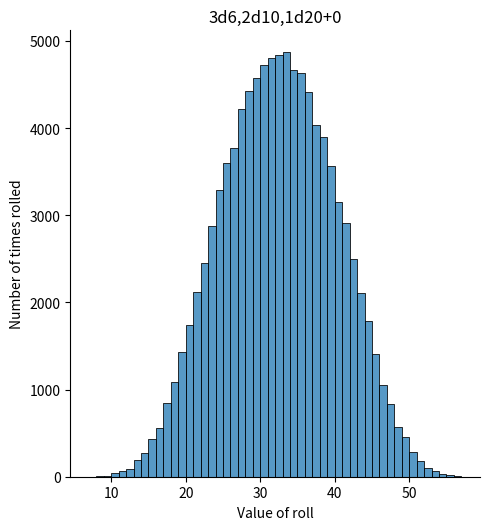

Recreate this plot in Python.
# -*- coding: utf-8 -*-
"""
Created on Sat Aug 21 16:53:55 2021

[redacted]
"""

import random
import seaborn as sns
import matplotlib.pyplot as plt
import numpy

def rollWeirdDi(dice, amount, modifier):    # A function that rolls dice in list identified as dice a number of times identified as amount plus modifier for roll
                           
    rolls = []
    
    for i in range(0,amount):
        currentRoll = 0
        for roll in dice: # For each set of die listed do the following
            
            rollList = roll.split('d') #Split number of and side of die
            
            for di in range(0, int(rollList[0])): #for every di in roll do the following
                currentRoll += (random.randint(1,int(rollList[1]))) #add a number between 1 and the highest side of di to currentRoll plus modifier
                
        rolls.append(currentRoll + modifier) #Append total to rolls[]
    
    return rolls 

def randomizeTotals(amount, minRoll, maxRoll): # A function that randomly generates a number between two other numbers x amount of times
    result = []
    for i in range(0, amount):
        result.append(random.randint(minRoll, maxRoll))
    return result
        
def disPlotRolls(rolls, dice, modifier):
    rolls.sort()
    fig = sns.displot(rolls, bins=(int(rolls[-1]) - int(rolls[0])))
    plt.title(",".join(dice) + '+' + str(modifier))
    plt.xlabel("Value of roll")
    plt.ylabel("Number of times rolled")
    plt.show()
    
    return fig
    
def randomPlot(amount, minRoll, maxRoll):
    fig = sns.displot(randomizeTotals(amount, minRoll, maxRoll), bins=(maxRoll - minRoll))
    plt.title("Distribution of random selection of values")
    plt.xlabel("Value of roll")
    plt.ylabel("Number of times rolled")
    plt.show()
    
    return fig

def printPerRollStats(rolls): 
    print('Roll/Freq')
    fdist=dict(zip(*numpy.unique(rolls, return_counts=True)))
    highestFreq = [0,0]
    
    for key in fdist:
        print(str(key) + '/' + str(fdist[key]))
        if(fdist[key] > highestFreq[1]):
            highestFreq = [key, fdist[key]]
    #print(highestFreq)
    print('The most frequently occuring number was ' + str(highestFreq[0]) + \
          ' being rolled ' + str(highestFreq[1]) + ' times.')


dice = ['3d6', '2d10', '1d20'] # Conventional tabletop format (3d6 = 3 six sided, 2d10 = 2 ten sided, 1d20 = 1 twenty sided, etc.,) in a list
modifier = 0 #Positive or negative integer 0 if none
numOfRolls = 100000 # The higher the more accurate, should be higher than variation of dice - could slow down computer with large numbers


rolls = rollWeirdDi(dice, numOfRolls, modifier) # list of rolls matching parameters

disPlotRolls(rolls, dice, modifier) # Generage a graph of results

printPerRollStats(rolls)# Per roll stats



